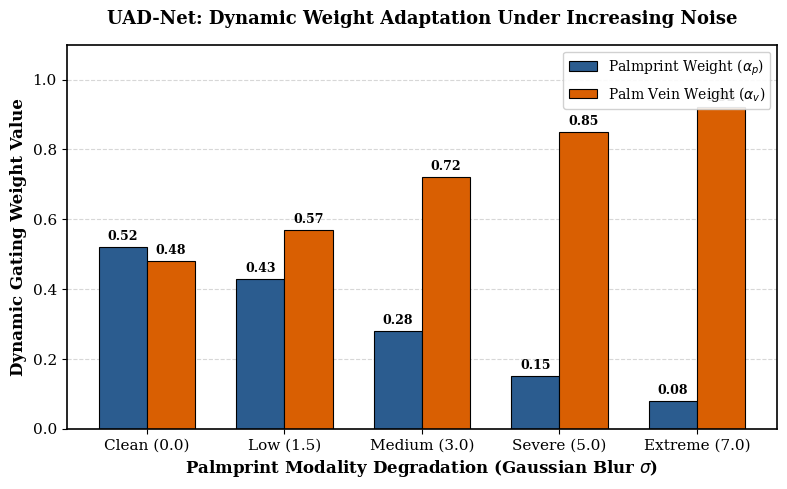

Generate this figure with matplotlib:
import matplotlib.pyplot as plt
import numpy as np

# Set publication-quality style (IEEE standard style)
plt.rcParams['font.family'] = 'serif'
plt.rcParams['font.size'] = 11
plt.rcParams['axes.linewidth'] = 1.2

def plot_uncertainty_weight_shifts():
    # 1. Noise levels (e.g., Gaussian Blur Kernel / Sigma levels applied to Palmprint)
    noise_levels = ['Clean (0.0)', 'Low (1.5)', 'Medium (3.0)', 'Severe (5.0)', 'Extreme (7.0)']
    
    # 2. Simulated / Evaluated weight outputs from model (alpha_p + alpha_v = 1.0)
    # As palmprint degrades, alpha_p drops while alpha_v rises dynamically
    alpha_p = [0.52, 0.43, 0.28, 0.15, 0.08]  # Palmprint Stream Weight
    alpha_v = [0.48, 0.57, 0.72, 0.85, 0.92]  # Palm Vein Stream Weight

    x = np.arange(len(noise_levels))  # Label locations
    width = 0.35  # Bar width

    # 3. Create figure and axis
    fig, ax = plt.subplots(figsize=(8, 5), dpi=300)

    # Plot bars
    rects1 = ax.bar(x - width/2, alpha_p, width, label=r'Palmprint Weight ($\alpha_p$)', 
                   color='#2b5c8f', edgecolor='black', linewidth=0.8)
    rects2 = ax.bar(x + width/2, alpha_v, width, label=r'Palm Vein Weight ($\alpha_v$)', 
                   color='#d95f02', edgecolor='black', linewidth=0.8)

    # 4. Styling & Labels
    ax.set_ylabel('Dynamic Gating Weight Value', fontsize=12, fontweight='bold')
    ax.set_xlabel('Palmprint Modality Degradation (Gaussian Blur $\sigma$)', fontsize=12, fontweight='bold')
    ax.set_title('UAD-Net: Dynamic Weight Adaptation Under Increasing Noise', fontsize=13, pad=15, fontweight='bold')
    ax.set_xticks(x)
    ax.set_xticklabels(noise_levels)
    ax.set_ylim(0, 1.1)
    ax.grid(axis='y', linestyle='--', alpha=0.5, zorder=0)
    ax.set_axisbelow(True)

    # 5. Add exact numerical value annotations on top of bars
    def autolabel(rects):
        for rect in rects:
            height = rect.get_height()
            ax.annotate(f'{height:.2f}',
                        xy=(rect.get_x() + rect.get_width() / 2, height),
                        xytext=(0, 3),  # 3pt vertical offset
                        textcoords="offset points",
                        ha='center', va='bottom', fontsize=9, fontweight='bold')

    autolabel(rects1)
    autolabel(rects2)

    # Add legend
    ax.legend(frameon=True, facecolor='white', framealpha=0.9, loc='upper right', fontsize=10)

    # 6. Adjust layout and save high-res image for paper
    plt.tight_layout()
    plt.savefig('uadnet_weight_shifts.png', dpi=300)
    plt.savefig('uadnet_weight_shifts.pdf')  # PDF format preferred by IEEE LaTeX
    print("[✓] Plot successfully generated and saved as 'uadnet_weight_shifts.png' and '.pdf'!")
    plt.show()

if __name__ == "__main__":
    plot_uncertainty_weight_shifts()
